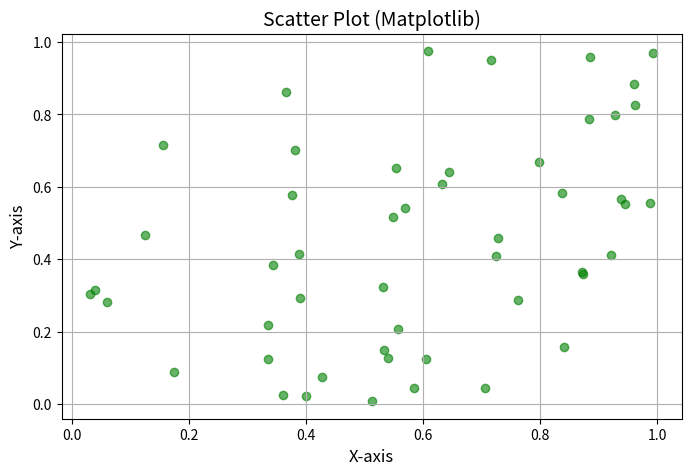

The matplotlib source for this figure:
import matplotlib.pyplot as plt
import numpy as np

# Random scatter data
x = np.random.rand(50)
y = np.random.rand(50)

# Scatter plot
plt.figure(figsize=(8, 5))
plt.scatter(x, y, color="green", alpha=0.6)
plt.title("Scatter Plot (Matplotlib)", fontsize=14)
plt.xlabel("X-axis", fontsize=12)
plt.ylabel("Y-axis", fontsize=12)
plt.grid(True)
plt.show()